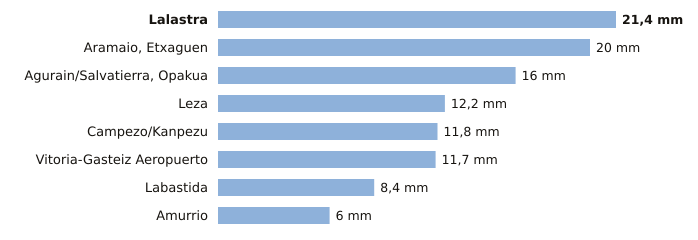

The data file committed next to this chart (first rows):
estacion, provincia, indicativo, mm_6_dias_anteriores, mm_hoy, mm_7_dias, horas_de_hoy
Lalastra, Álava, 9060X, 21.4, 0.0, 21.4, 2
Aramaio, Etxaguen, Álava, 1044X, 20.0, 0.0, 20.0, 2
Agurain/Salvatierra, Opakua, Álava, 9073X, 16.0, 0.0, 16.0, 2
Leza, Álava, 9145X, 12.2, 0.0, 12.2, 2
Campezo/Kanpezu, Álava, 9178X, 11.8, 0.0, 11.8, 2
Vitoria-Gasteiz Aeropuerto, Álava, 9091R, 11.7, 0.0, 11.7, 2
Labastida, Álava, 9122I, 8.4, 0.0, 8.4, 2
Amurrio, Álava, 1060X, 6.0, 0.0, 6.0, 3
